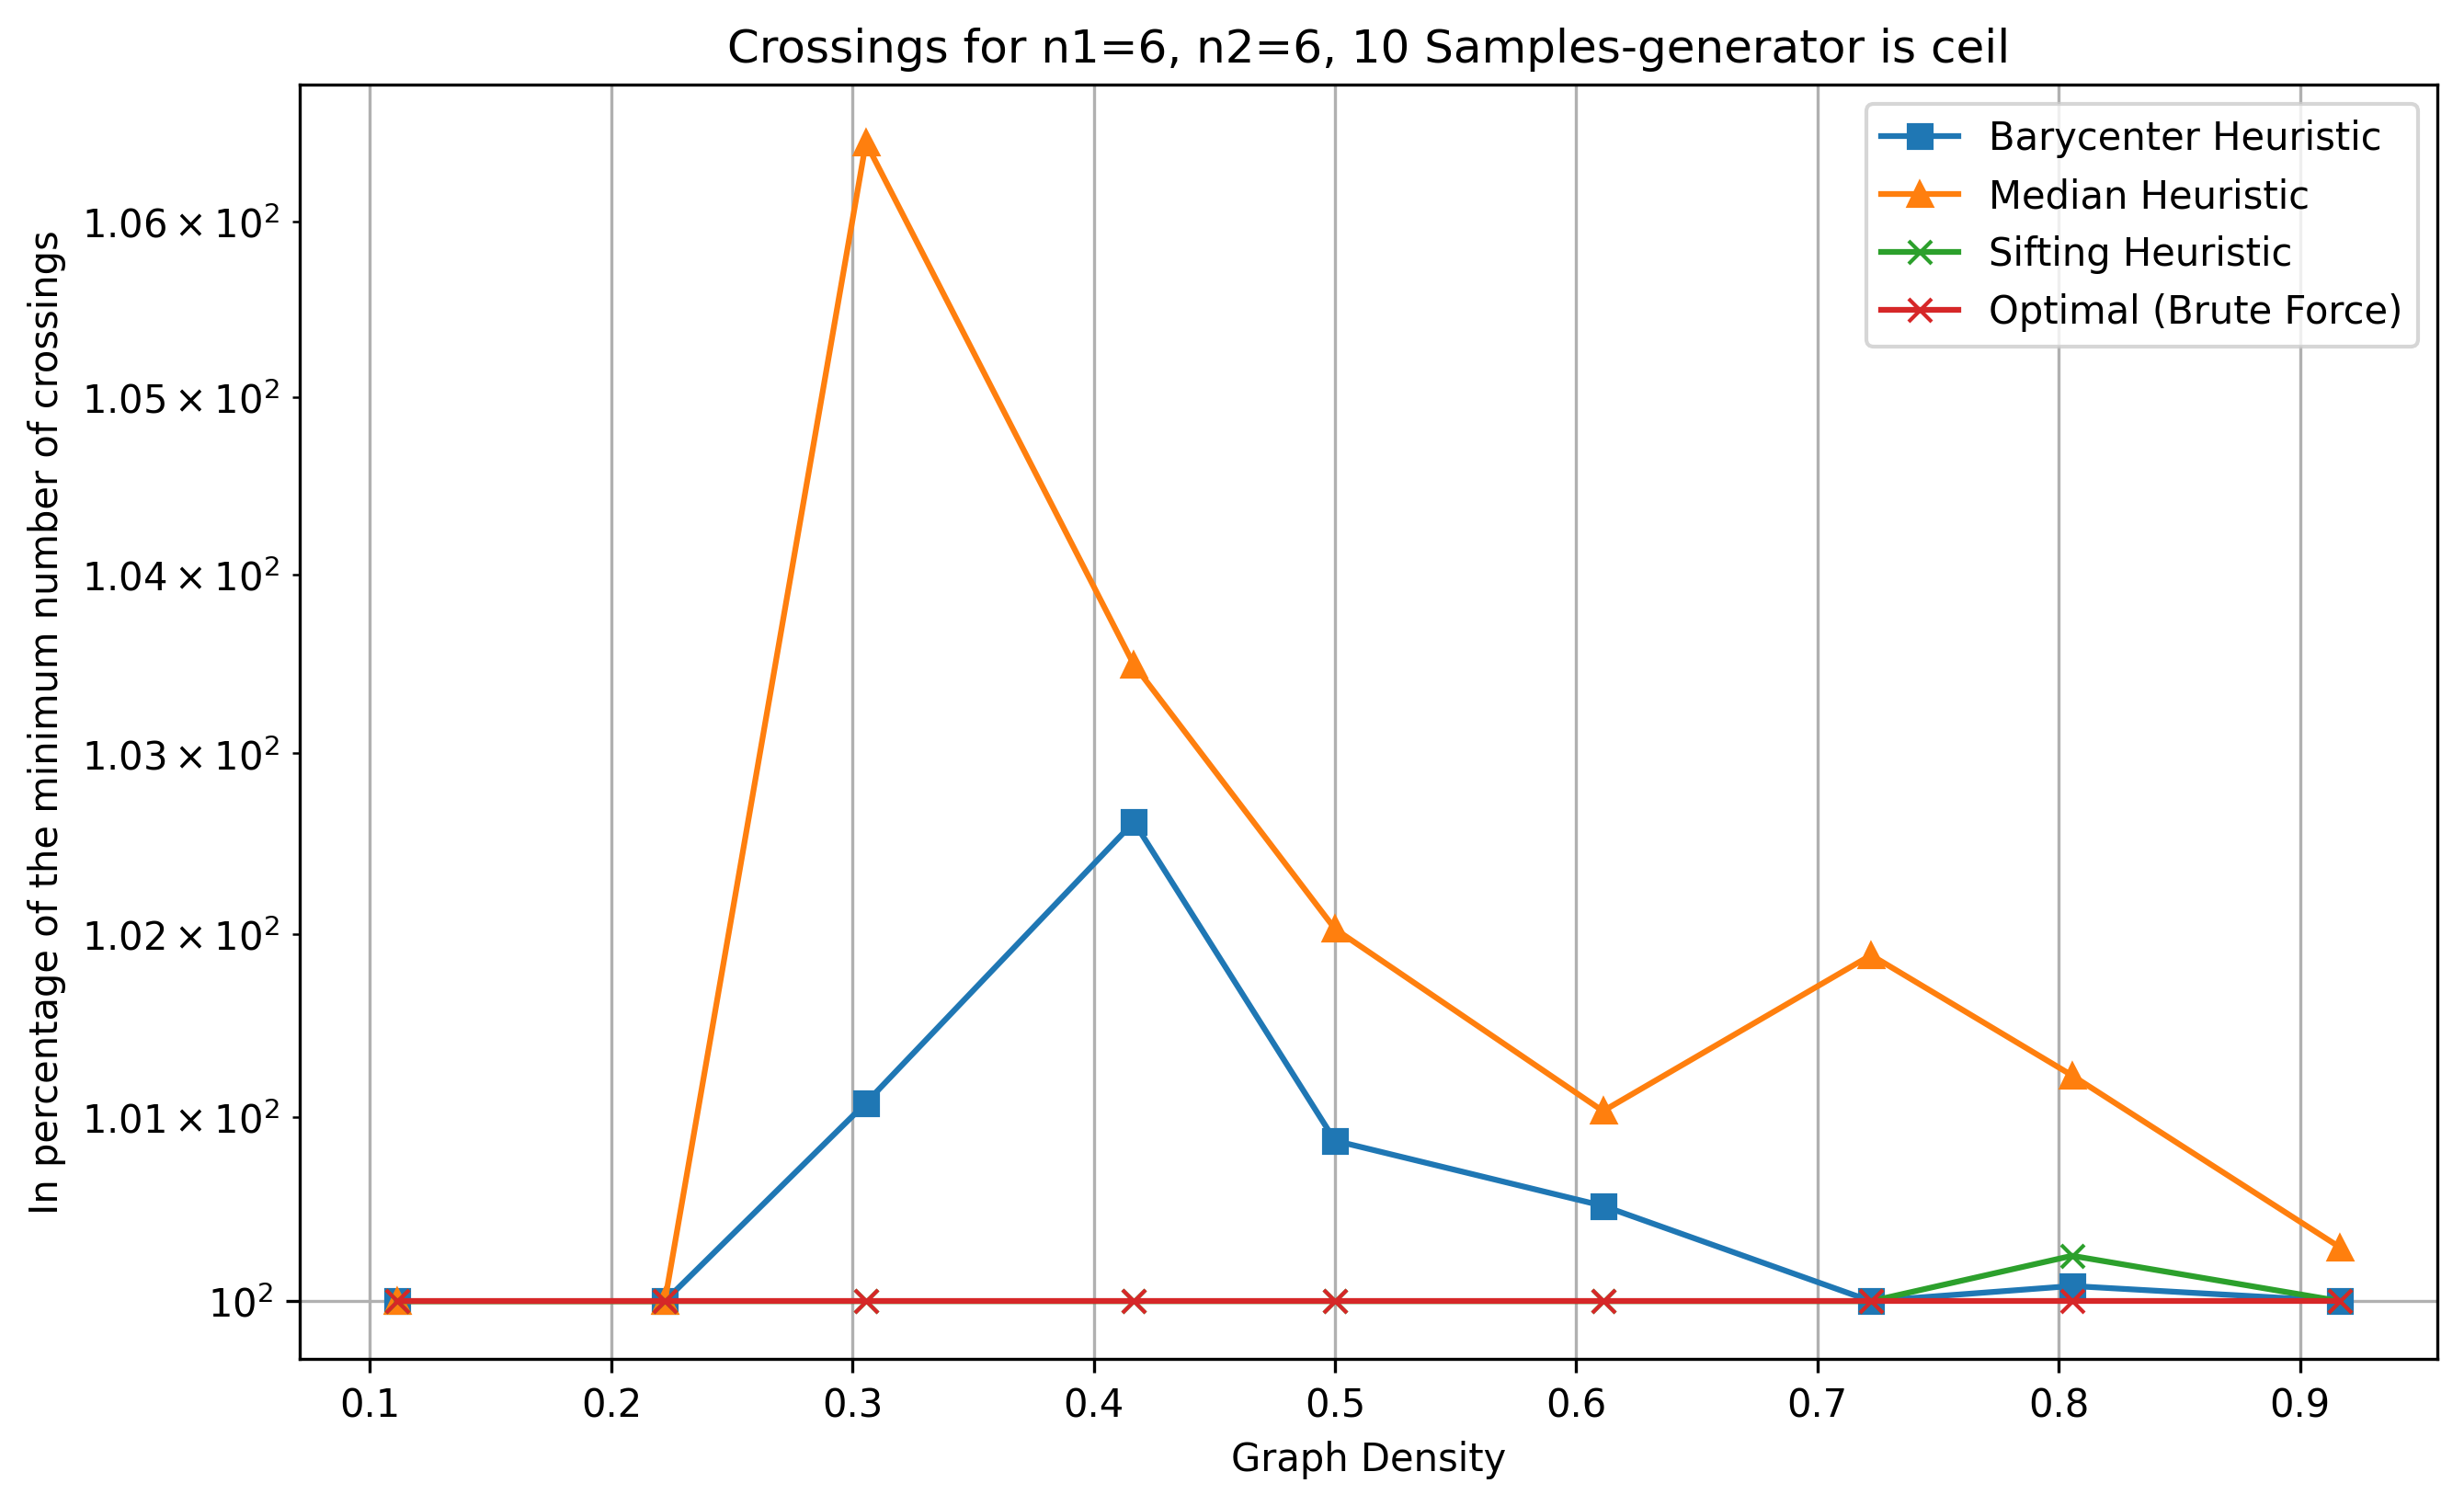

Source data for this figure (header and first rows):
n1, n2, num_samples, avg_actual_edges, max_edges, pred_density, density, avg_crossings_original, avg_crossings_barycenter, avg_crossings_median, avg_crossings_sifting, avg_crossings_optimal
6, 6, 10, 4.0, 36, 0.1, 0.1111, 1.9, 0.4, 0.4, 0.4, 0.4
6, 6, 10, 8.0, 36, 0.2, 0.2222, 11.8, 3.9, 3.9, 3.9, 3.9
6, 6, 10, 11.0, 36, 0.3, 0.3056, 21.6, 9.4, 9.9, 9.3, 9.3
6, 6, 10, 15.0, 36, 0.4, 0.4167, 37.8, 23.5, 23.7, 22.9, 22.9
6, 6, 10, 18.0, 36, 0.5, 0.5, 54.3, 34.8, 35.2, 34.5, 34.5
6, 6, 10, 22.0, 36, 0.6, 0.6111, 79.7, 58.5, 58.8, 58.2, 58.2
6, 6, 10, 26.0, 36, 0.7, 0.7222, 118.2, 95.5, 97.3, 95.5, 95.5
6, 6, 10, 29.0, 36, 0.8, 0.8056, 139.2, 122.5, 123.9, 122.7, 122.4
6, 6, 10, 33.0, 36, 0.9, 0.9167, 187.3, 172.3, 172.8, 172.3, 172.3
